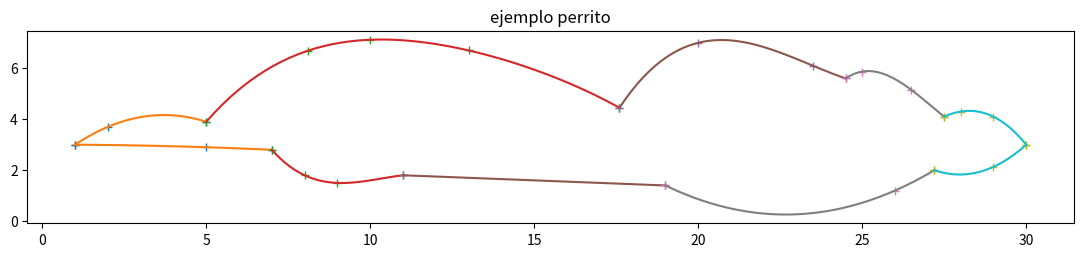

The matplotlib source for this figure:
import numpy as np
import matplotlib.pyplot as plt
import math as math
from scipy.interpolate import lagrange

def puntoEnTriangulo (P1, P2, P3):
    return (P1[0] - P3[0]) * (P2[1] - P3[1]) - (P2[0] - P3[0]) * (P1[1] - P3[1]);
#endPuntoEnTriangulo

def calcularSegmentosAux(S1, S2, S, P1, P2, P3):

  for P4 in S:

    b1 = puntoEnTriangulo(P4, P1, P2) < 0.0;
    b2 = puntoEnTriangulo(P4, P2, P3) < 0.0;
    b3 = puntoEnTriangulo(P4, P3, P1) < 0.0;


    if (P1[0]!=P4[0] and P1[1]!=P4[1]) or (P2[0]!=P4[0] and P2[1]!=P4[1]) or (P3[0]!=P4[0] and P3[1]!=P4[1]):
      if not b1 and b2 and b3:
        S1.append(P4)
      elif not b2 and b1 and b3:
        S2.append(P4)


#endCalcularSegmentoS

def calcularSegmentos(S1, S2, puntos, x1, y1, x2, y2):
  if abs(x2-x1)>0:
    m=(y2-y1)/(x2-x1)
    b=y1-(m*x1)
    for punto in puntos:
      x=punto[0]
      y=punto[1]
      y_recta=m*x+b
      #w = "("+str(x)+", "+str(y)+"); y_recta: "+str(y_recta)
      #print(w)
      if y>=y_recta:
        S1.append(punto)
      else:
        S2.append(punto)
#endCalcularSegmentos
def algoritmoDividirConquistarAux(S, P, Q, R):

  if len(S)>0:
    area_max = -math.inf
    C  = []
    S1 = []
    S2 = []

    for c in S:
      PQ = []
      PC = []
      nPC = []
      x=c[0]
      y=c[1]

      PC.append(P[0]-x)
      PC.append(P[1]-y)
      PQ.append(P[0]-Q[0])
      PQ.append(P[1]-Q[1])

      nPC.append(PC[1])
      nPC.append(-PC[0])

      area_C = 0.5*abs((nPC[0]*PQ[0])+(nPC[1]*PQ[1]))

      #u = "C("+str(x)+", "+str(y)+"), area="+str(area_C)
      #print (u)
      if area_C > area_max:
        C = c
        area_max = area_C

    calcularSegmentosAux(S1, S2, S, P, C, Q)
    #w = str(S1) + " --- "+str(S2)
    #print(w)

    algoritmoDividirConquistarAux(S1, P, C, R)
    algoritmoDividirConquistarAux(S2, C, Q, R)

    if(len(C)>1):
      R.append(C)

#endDividirConquistarAux

def algoritmoDividirConquistar(puntos):
  if len(puntos)<=3:
      return puntos
  x_min = math.inf
  y_min = math.inf
  x_max = -math.inf
  y_max = -math.inf
  S1 = []
  S2 = []
  R  = []
  A = []
  B = []

  for punto in puntos:
    x=punto[0]
    y=punto[1]
    if x<=x_min and y<y_min:
      x_min = x
      y_min = y
    if x>=x_max and y>y_max:
      x_max = x
      y_max = y

  calcularSegmentos(S1, S2, puntos, x_min, y_min,x_max,y_max)

  A.append(x_min)
  A.append(y_min)
  B.append(x_max)
  B.append(y_max)
  R.append(A)
  R.append(B)

  #a = "\nmin("+str(x_min)+", "+str(y_min)+")\nmax("+str(x_max)+", "+str(y_max)+")\nS1="+str(S1)+"\nS2="+str(S2)
  #print(a)

  algoritmoDividirConquistarAux(S1, A, B, R)
  algoritmoDividirConquistarAux(S2, B, A, R)

  return R
#endDividirConquistar
def puntosCurva10():
    puntos=[]
    punto=[]
    punto.append(27.2)
    punto.append(2)
    puntos.append(punto)

    punto=[]
    punto.append(29)
    punto.append(2.13)
    puntos.append(punto)

    punto=[]
    punto.append(30)
    punto.append(3)
    puntos.append(punto)

    return puntos
#endPuntosCurva10
def puntosCurva9():
    puntos=[]
    punto=[]
    punto.append(19)
    punto.append(1.4)
    puntos.append(punto)
    punto=[]
    punto.append(26)
    punto.append(1.2)
    puntos.append(punto)

    punto=[]
    punto.append(27.2)
    punto.append(2)
    puntos.append(punto)

    return puntos
#endPuntosCurva
def puntosCurva8():
    puntos = []


    punto=[]
    punto.append(11)
    punto.append(1.8)
    puntos.append(punto)

    punto=[]
    punto.append(19)
    punto.append(1.4)
    puntos.append(punto)

    #print(puntos)
    return puntos

#endPuntosCurva8
def puntosCurva7():
    puntos = []


    punto=[]
    punto.append(7)
    punto.append(2.8)
    puntos.append(punto)

    punto=[]
    punto.append(8)
    punto.append(1.8)
    puntos.append(punto)

    punto=[]
    punto.append(9)
    punto.append(1.5)
    puntos.append(punto)

    punto=[]
    punto.append(11)
    punto.append(1.8)
    puntos.append(punto)

    #print("puntos7")
    #print(puntos)
    return puntos

#endPuntosCurva7
def puntosCurva6():
    puntos = []


    punto=[]
    punto.append(1)
    punto.append(3)
    puntos.append(punto)

    punto=[]
    punto.append(5)
    punto.append(2.9)
    puntos.append(punto)

    punto=[]
    punto.append(7)
    punto.append(2.8)
    puntos.append(punto)


    #print(puntos)
    return puntos

#endPuntosCurva6
def puntosCurva5():
    puntos = []
    punto=[]
    punto.append(27.5)
    punto.append(4.1)
    puntos.append(punto)

    punto=[]
    punto.append(28)
    punto.append(4.3)
    puntos.append(punto)

    punto=[]
    punto.append(29)
    punto.append(4.1)
    puntos.append(punto)


    punto=[]
    punto.append(30)
    punto.append(3)
    puntos.append(punto)

    #print(puntos)
    return puntos
#endPuntosCurva5
def puntosCurva4():
    puntos = []
    punto=[]
    punto.append(24.5)
    punto.append(5.6)
    puntos.append(punto)

    punto=[]
    punto.append(25)
    punto.append(5.87)
    puntos.append(punto)

    punto=[]
    punto.append(26.5)
    punto.append(5.15)
    puntos.append(punto)


    punto=[]
    punto.append(27.5)
    punto.append(4.1)
    puntos.append(punto)

    #print(puntos)
    return puntos
#endPuntosCurva4
def puntosCurva3():
    puntos = []
    punto=[]
    punto.append(20)
    punto.append(7)
    puntos.append(punto)

    punto=[]
    punto.append(17.6)
    punto.append(4.45)
    puntos.append(punto)

    punto=[]
    punto.append(23.5)
    punto.append(6.1)
    puntos.append(punto)


    punto=[]
    punto.append(24.5)
    punto.append(5.6)
    puntos.append(punto)

    #print(puntos)
    return puntos

#endPuntosCurva3
def puntosCurva2():
    puntos = []


    punto=[]
    punto.append(5)
    punto.append(3.9)
    puntos.append(punto)

    punto=[]
    punto.append(6)
    punto.append(4.5)
    puntos.append(punto)

    punto=[]
    punto.append(7.5)
    punto.append(5.7)
    puntos.append(punto)

    punto=[]
    punto.append(8.10)
    punto.append(6.69)
    puntos.append(punto)

    punto=[]
    punto.append(10)
    punto.append(7.12)
    puntos.append(punto)

    punto=[]
    punto.append(13)
    punto.append(6.7)
    puntos.append(punto)

    punto=[]
    punto.append(17.6)
    punto.append(4.45)
    puntos.append(punto)

    #print(puntos)
    return puntos

#endPuntosCurva2
def puntosCurva1():
    puntos = []


    punto=[]
    punto.append(1)
    punto.append(3)
    puntos.append(punto)

    punto=[]
    punto.append(2)
    punto.append(3.7)
    puntos.append(punto)

    punto=[]
    punto.append(5)
    punto.append(3.9)
    puntos.append(punto)

    #print(puntos)
    return puntos

#endPuntosCurva1
def limpiarPuntos(puntos):
    lista_nueva = []
    for i in puntos:
        if i not in lista_nueva:
            lista_nueva.append(i)
    return lista_nueva
    #print(str(len(puntos)))
#endInterpolacion
def graficar(puntosI1,puntosI2,puntosI3,puntosI4,puntosI5,puntosI6,puntosI7,puntosI8,puntosI9,puntosI10,puntosC1,puntosC2,puntosC3,puntosC4,puntosC5,puntosC6,puntosC7,puntosC8,puntosC9,puntosC10):
    #print("Inicia GRAFICAR")
    plt.figure(figsize=(13.5,2.5))
    plt.title('ejemplo perrito')
    x = []
    y = []
    for i in range(0,len(puntosC1)):
        x.append(puntosC1[i][0])
        y.append(puntosC1[i][1])

    #print("igualdad")
    p=lagrange(x,y)
    #print("despues de asignacion \n")
    print("-------------------------Errores Curva 1------------------------------")
    print("\n")
    print(p)
    print("\n")
    #print("--------")


    plt.plot(x,y,"+")
    x=np.linspace(1,5)
    plt.plot(x,p(x))
    for i in range(0,len(puntosI1)):
        error=((math.fabs(p(puntosI1[i][0])-puntosI1[i][1]))/(puntosI1[i][1]))*100
        print(puntosI1[i])
        print(round(error,4))
        print("\n")

    #x1=[5,8.1,10,13,17.6]
    #y1=[3.9,6.69,7.12,6.7,4.45]
    x1 = []
    y1 = []
    for i in range(0,len(puntosC2)):
        x1.append(puntosC2[i][0])
        y1.append(puntosC2[i][1])

    p1=lagrange(x1,y1)
    print("\nf(x):")
    print("-------------------------Errores Curva 2------------------------------")
    print("\n")
    print(p1)
    print("\n")

    plt.plot(x1,y1,"+")
    x1=np.linspace(5,17.6)
    plt.plot(x1,p1(x1))
    for i in range(0,len(puntosI2)):
        error=((math.fabs(p1(puntosI2[i][0])-puntosI2[i][1]))/(puntosI2[i][1]))*100
        print(puntosI2[i])
        print(round(error,4))
        print("\n")



    x2 = []
    y2 = []
    for i in range(0,len(puntosC3)):
        x2.append(puntosC3[i][0])
        y2.append(puntosC3[i][1])

    #x2=[17.6,20,23.5,24.5]
    #y2=[4.45,7,6.10,5.60]

    p2=lagrange(x2,y2)
    plt.plot(x2,y2,"+")
    x2=np.linspace(17.6,24.5)
    plt.plot(x2,p2(x2))
    print("-------------------------Errores Curva 3------------------------------")
    print("\n")
    print(p2)
    print("\n")
    for i in range(0,len(puntosI3)):
        error=((math.fabs(p2(puntosI3[i][0])-puntosI3[i][1]))/(puntosI3[i][1]))*100
        print(puntosI3[i])
        print(round(error,4))
        print("\n")



    x3 = []
    y3 = []
    #x3=[24.5,25,26.5,27.5]
    #y3=[5.6,5.87,5.15,4.10]
    for i in range(0,len(puntosC4)):
        x3.append(puntosC4[i][0])
        y3.append(puntosC4[i][1])

    p3=lagrange(x3,y3)
    plt.plot(x3,y3,"+")
    x3=np.linspace(24.5,27.5)
    plt.plot(x3,p3(x3))
    print("-------------------------Errores Curva 4------------------------------")
    print("\n")
    print(p3)
    print("\n")
    for i in range(0,len(puntosI4)):
        error=((math.fabs(p3(puntosI4[i][0])-puntosI4[i][1]))/(puntosI4[i][1]))*100
        print(puntosI4[i])
        print(round(error,4))
        print("\n")




    x4 = []
    y4 = []
    #x4=[27.5,28,29,30]
    #y4=[4.1,4.3,4.1,3]
    for i in range(0,len(puntosC5)):
        x4.append(puntosC5[i][0])
        y4.append(puntosC5[i][1])

    p4=lagrange(x4,y4)
    plt.plot(x4,y4,"+")
    x4=np.linspace(27.5,30)
    plt.plot(x4,p4(x4))
    print("-------------------------Errores Curva 5------------------------------")
    print("\n")
    print(p4)
    print("\n")
    for i in range(0,len(puntosI5)):
        error=((math.fabs(p4(puntosI5[i][0])-puntosI5[i][1]))/(puntosI5[i][1]))*100
        print(puntosI5[i])
        print(round(error,4))
        print("\n")
#A1ui inician las curvas inferiores
    x5 = []
    y5 = []
    #x5=[1,5,7]
    #y5=[3,2.9,2.8]
    for i in range(0,len(puntosC6)):
        x5.append(puntosC6[i][0])
        y5.append(puntosC6[i][1])

    p5=lagrange(x5,y5)
    plt.plot(x5,y5,"+")
    x5=np.linspace(1,7)
    plt.plot(x5,p5(x5))
    print("-------------------------Errores Curva 6------------------------------")
    print("\n")
    print(p5)
    print("\n")
    for i in range(0,len(puntosI6)):
        error=((math.fabs(p5(puntosI6[i][0])-puntosI6[i][1]))/(puntosI6[i][1]))*100
        print(puntosI6[i])
        print(round(error,4))
        print("\n")


    x6 = []
    y6 = []
    #x6=[7,8,9,11]
    #y6=[2.8,1.8,1.5,1.8]
    for i in range(0,len(puntosC7)):
        x6.append(puntosC7[i][0])
        y6.append(puntosC7[i][1])

    p6=lagrange(x6,y6)
    plt.plot(x6,y6,"+")
    x6=np.linspace(7,11)
    plt.plot(x6,p6(x6))
    print("-------------------------Errores Curva 7------------------------------")
    print("\n")
    print(p6)
    print("\n")
    for i in range(0,len(puntosI7)):
        error=((math.fabs(p6(puntosI7[i][0])-puntosI7[i][1]))/(puntosI7[i][1]))*100
        print(puntosI7[i])
        print(round(error,4))
        print("\n")


    x7 = []
    y7 = []
    #x7=[11,19]
    #y7=[1.8,1.4]
    for i in range(0,len(puntosC8)):
        x7.append(puntosC8[i][0])
        y7.append(puntosC8[i][1])

    p7=lagrange(x7,y7)
    plt.plot(x7,y7,"+")
    x7=np.linspace(11,19)
    plt.plot(x7,p7(x7))
    print("-------------------------Errores Curva 8------------------------------")
    print("\n")
    print(p7)
    print("\n")
    for i in range(0,len(puntosI8)):
        error=((math.fabs(p7(puntosI8[i][0])-puntosI8[i][1]))/(puntosI8[i][1]))*100
        print(puntosI8[i])
        print(round(error,4))
        print("\n")


    x8 = []
    y8 = []
    #x8=[19,26,27.2]
    #y8=[1.4,1.2,2]
    for i in range(0,len(puntosC9)):
        x8.append(puntosC9[i][0])
        y8.append(puntosC9[i][1])

    p8=lagrange(x8,y8)
    plt.plot(x8,y8,"+")
    x8=np.linspace(19,27.2)
    plt.plot(x8,p8(x8))
    print("-------------------------Errores Curva 9------------------------------")
    print("\n")
    print(p8)
    print("\n")
    for i in range(0,len(puntosI9)):
        error=((math.fabs(p8(puntosI9[i][0])-puntosI9[i][1]))/(puntosI9[i][1]))*100
        print(puntosI9[i])
        print(round(error,4))
        print("\n")


    x9 = []
    y9 = []
    #x9=[27.2,29,30]
    #y9=[2,2.13,3]
    for i in range(0,len(puntosC10)):
        x9.append(puntosC10[i][0])
        y9.append(puntosC10[i][1])

    p9=lagrange(x9,y9)
    plt.plot(x9,y9,"+")
    x9=np.linspace(27.2,30)
    plt.plot(x9,p9(x9))
    print("-------------------------Errores Curva 10------------------------------")
    print(p9)
    print("\n")
    for i in range(0,len(puntosI10)):
        error=((math.fabs(p9(puntosI10[i][0])-puntosI10[i][1]))/(puntosI10[i][1]))*100
        print(puntosI10[i])
        print(round(error,4))
        print("\n")

    plt.show()
#endGraficar
def invocarAlgoritmos():
    puntosI1 = puntosCurva1()
    puntosI2 = puntosCurva2()
    puntosI3 = puntosCurva3()
    puntosI4 = puntosCurva4()
    puntosI5 = puntosCurva5()
    puntosI6 = puntosCurva6()
    puntosI7 = puntosCurva7()
    puntosI8 = puntosCurva8()
    puntosI9 = puntosCurva9()
    puntosI10 = puntosCurva10()

    puntosC1 = algoritmoDividirConquistar(puntosCurva1())
    puntosC2 = algoritmoDividirConquistar(puntosCurva2())
    puntosC3 = algoritmoDividirConquistar(puntosCurva3())
    puntosC4 = algoritmoDividirConquistar(puntosCurva4())
    puntosC5 = algoritmoDividirConquistar(puntosCurva5())
    puntosC6 = algoritmoDividirConquistar(puntosCurva6())
    #puntosC7 = algoritmoDividirConquistar(puntosCurva7())
    puntosC7 =puntosCurva7()
    puntosC8 = algoritmoDividirConquistar(puntosCurva8())
    puntosC9 = algoritmoDividirConquistar(puntosCurva9())
    puntosC10 = algoritmoDividirConquistar(puntosCurva10())

    #curva1 = "Resultado Dividir y Conquistar:\n" + str(puntosC7)
    #curva2 = "Resultado Dividir y Conquistar:\n" + str(puntosC2)
    #curva3 = "Resultado Dividir y Conquistar:\n" + str(puntosC3)
    #curva4 = "Resultado Dividir y Conquistar:\n" + str(puntosC4)
    #curva5 = "Resultado Dividir y conquistar:\n" + str(puntosC5)
    #print("curva1")
    #print(curva1)
    #print(curva2)
    #print(curva3)
    #print(curva4)
    #print(curva5)
    #print("desde aqui limpiar puntos")
    puntosC1=limpiarPuntos(puntosC1)
    puntosC2=limpiarPuntos(puntosC2)
    puntosC3=limpiarPuntos(puntosC3)
    puntosC4=limpiarPuntos(puntosC4)
    puntosC5=limpiarPuntos(puntosC5)
    puntosC6=limpiarPuntos(puntosC6)
    puntosC7=limpiarPuntos(puntosC7)
    puntosC8=limpiarPuntos(puntosC8)
    puntosC9=limpiarPuntos(puntosC9)
    puntosC10=limpiarPuntos(puntosC10)

    #print(puntosC1)
    #print(puntosC2)
    #print(puntosC3)
    #print(puntosC4)
    #print(puntosC5)
    graficar(puntosI1,puntosI2,puntosI3,puntosI4,puntosI5,puntosI6,puntosI7,puntosI8,puntosI9,puntosI10,puntosC1,puntosC2,puntosC3,puntosC4,puntosC5,puntosC6,puntosC7,puntosC8,puntosC9,puntosC10)


#endInvocarAlgoritmos

#x = np.linspace(0,15)
#y = np.piecewise(x, [x<5, x>=5 , x>10], [lambda x: x*x, lambda x: x, lambda x: x*x])

#plt.plot(x, y)
#plt.show()
invocarAlgoritmos()
